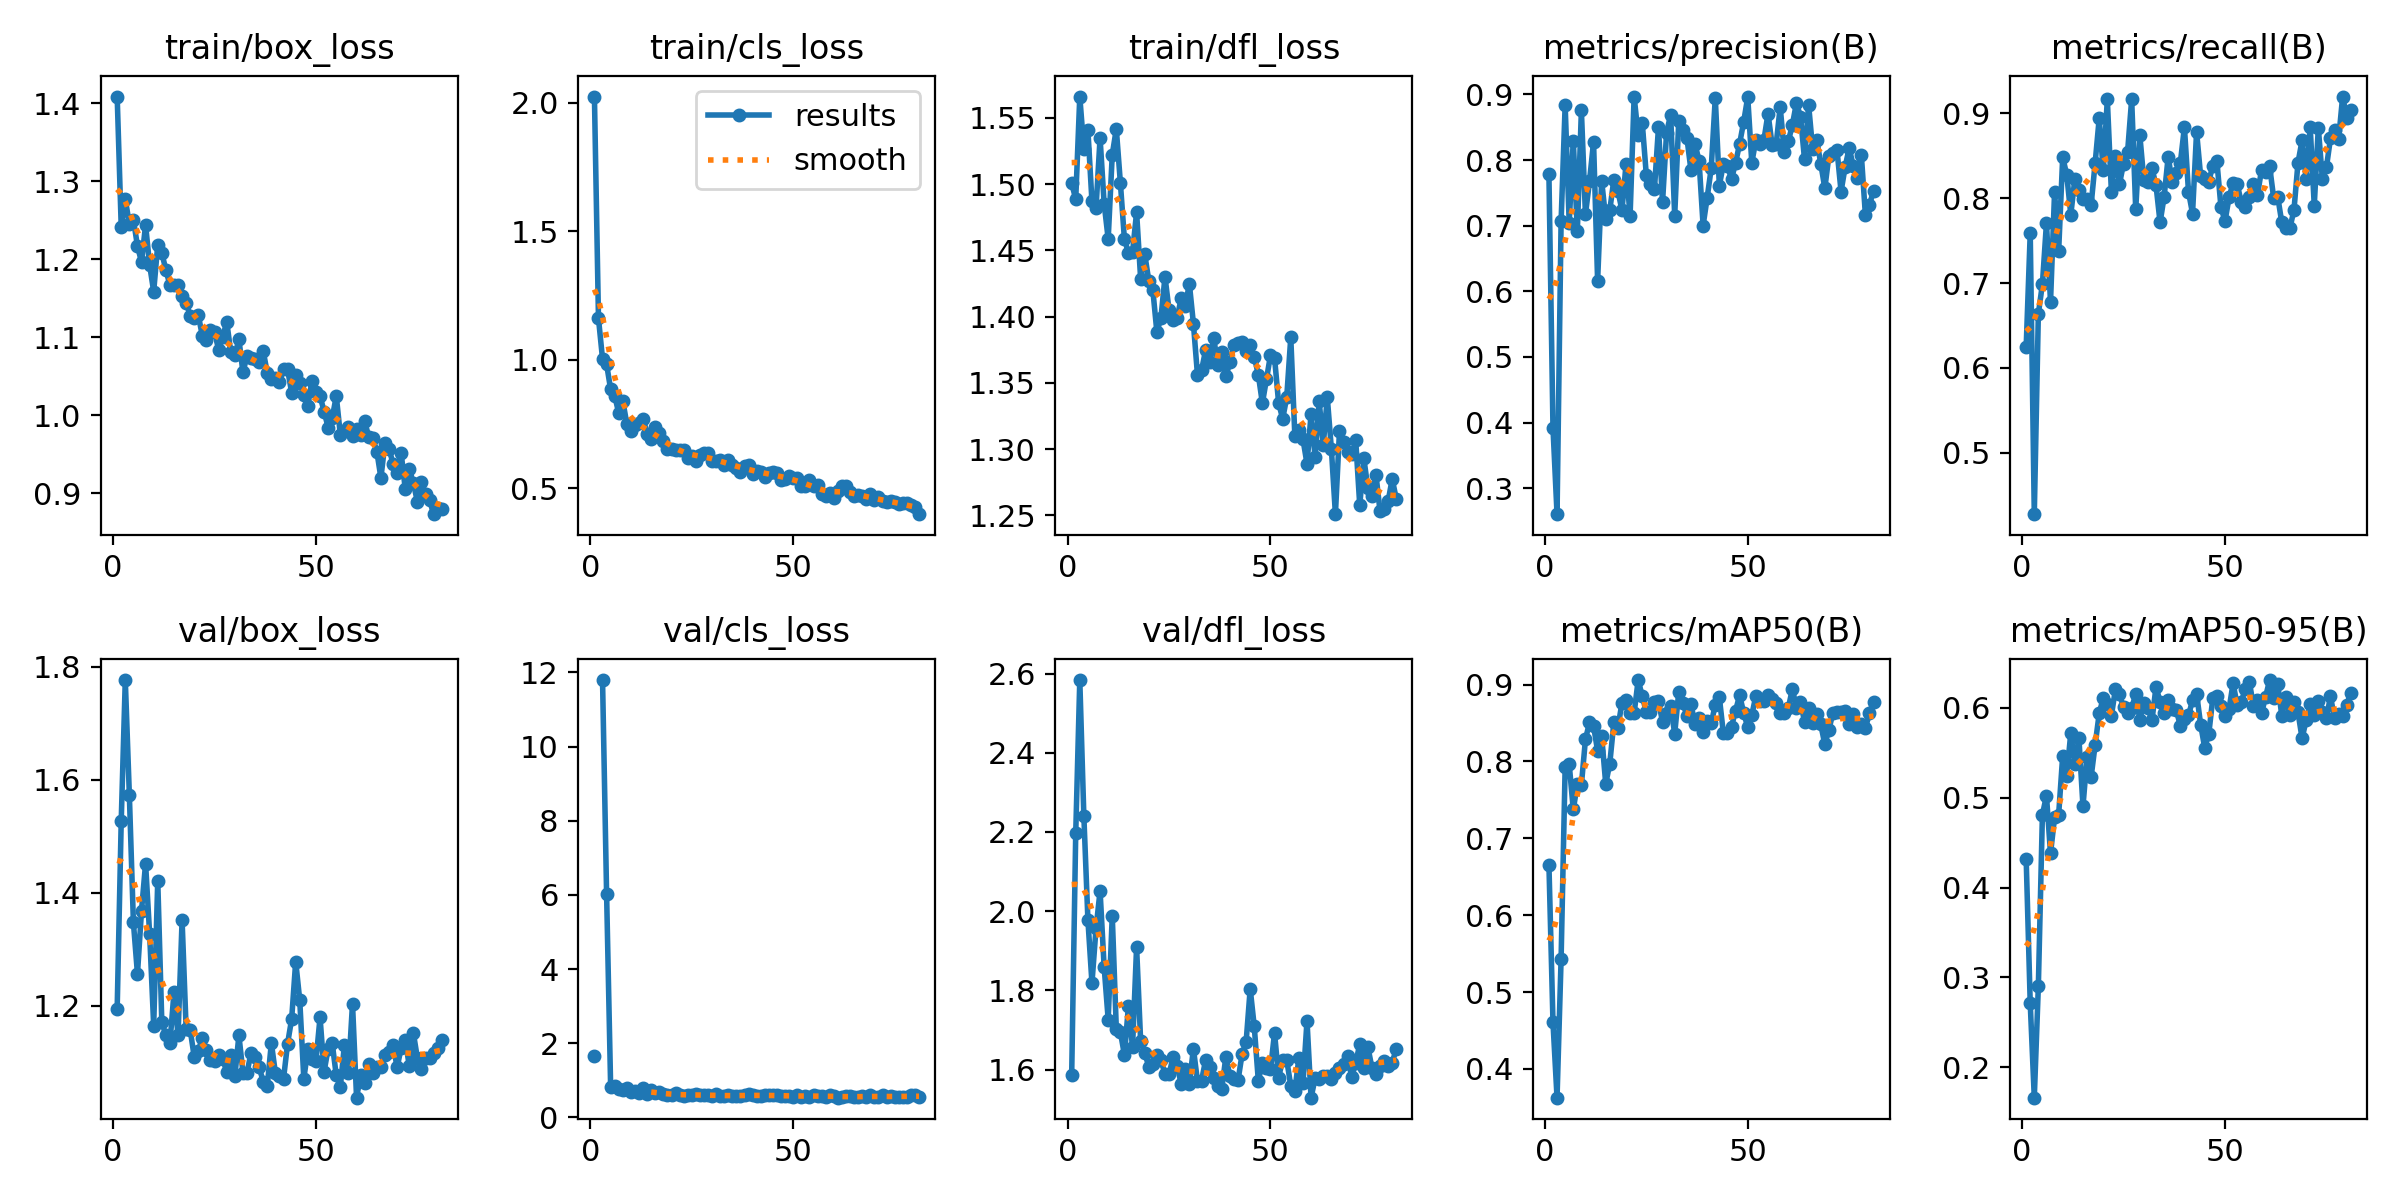

The table this chart was drawn from, first rows:
epoch, time, train/box_loss, train/cls_loss, train/dfl_loss, metrics/precision(B), metrics/recall(B), metrics/mAP50(B), metrics/mAP50-95(B), val/box_loss, val/cls_loss, val/dfl_loss, lr/pg0, lr/pg1, lr/pg2
1, 17.75, 1.409, 2.024, 1.501, 0.778, 0.6246, 0.6659, 0.4317, 1.195, 1.666, 1.586, 0.000375, 0.000375, 0.000375
2, 34.96, 1.241, 1.161, 1.489, 0.3922, 0.7588, 0.4604, 0.2712, 1.527, inf, 2.197, 0.000755, 0.000755, 0.000755
3, 52.23, 1.277, 1.004, 1.566, 0.2605, 0.4276, 0.3625, 0.1662, 1.776, 11.79, 2.584, 0.001127, 0.001127, 0.001127
4, 69.39, 1.245, 0.9834, 1.527, 0.7067, 0.6636, 0.5429, 0.2901, 1.573, 6.027, 2.241, 0.001213, 0.001213, 0.001213
5, 86.22, 1.251, 0.8851, 1.541, 0.8835, 0.6988, 0.7928, 0.4809, 1.347, 0.81, 1.978, 0.0012, 0.0012, 0.0012
6, 103.3, 1.217, 0.8612, 1.487, 0.7041, 0.7706, 0.7964, 0.5022, 1.256, 0.8337, 1.818, 0.001188, 0.001188, 0.001188
7, 120.1, 1.196, 0.792, 1.482, 0.8296, 0.6776, 0.7375, 0.4379, 1.368, 0.7725, 1.956, 0.001176, 0.001176, 0.001176
8, 136.6, 1.244, 0.8398, 1.535, 0.6917, 0.8071, 0.7701, 0.4779, 1.452, 0.7482, 2.051, 0.001163, 0.001163, 0.001163
9, 153.2, 1.192, 0.7504, 1.485, 0.8755, 0.7372, 0.7695, 0.4809, 1.327, 0.7864, 1.859, 0.001151, 0.001151, 0.001151
10, 170, 1.159, 0.7245, 1.459, 0.717, 0.8483, 0.8286, 0.5464, 1.165, 0.6808, 1.726, 0.001139, 0.001139, 0.001139
11, 187.2, 1.219, 0.748, 1.522, 0.7677, 0.8275, 0.8509, 0.5245, 1.421, 0.7056, 1.989, 0.001126, 0.001126, 0.001126
12, 203.8, 1.208, 0.7563, 1.542, 0.8276, 0.7806, 0.8462, 0.5722, 1.171, 0.6597, 1.703, 0.001114, 0.001114, 0.001114
13, 220.5, 1.186, 0.7716, 1.501, 0.616, 0.823, 0.8137, 0.537, 1.148, 0.8043, 1.695, 0.001102, 0.001102, 0.001102
14, 237.1, 1.167, 0.7128, 1.458, 0.7681, 0.8097, 0.8328, 0.566, 1.134, 0.6379, 1.637, 0.001089, 0.001089, 0.001089
15, 253.8, 1.167, 0.6922, 1.448, 0.7102, 0.799, 0.7709, 0.4904, 1.223, 0.7338, 1.761, 0.001077, 0.001077, 0.001077
16, 270.5, 1.167, 0.7376, 1.449, 0.7236, 0.7994, 0.7972, 0.5453, 1.148, 0.6585, 1.656, 0.001064, 0.001064, 0.001064
17, 287.4, 1.153, 0.7142, 1.479, 0.77, 0.7917, 0.8508, 0.5228, 1.351, 0.6853, 1.909, 0.001052, 0.001052, 0.001052
18, 304.3, 1.144, 0.6863, 1.428, 0.753, 0.8416, 0.844, 0.5588, 1.158, 0.6176, 1.671, 0.00104, 0.00104, 0.00104
19, 320.9, 1.128, 0.6544, 1.447, 0.7235, 0.8941, 0.8763, 0.5937, 1.157, 0.6006, 1.642, 0.001027, 0.001027, 0.001027
20, 337.7, 1.125, 0.6553, 1.427, 0.7935, 0.8327, 0.8801, 0.6112, 1.109, 0.6083, 1.607, 0.001015, 0.001015, 0.001015
21, 354.4, 1.128, 0.6501, 1.42, 0.7142, 0.9164, 0.863, 0.6045, 1.12, 0.6517, 1.614, 0.001002, 0.001002, 0.001002
22, 371.2, 1.102, 0.6502, 1.388, 0.8967, 0.8075, 0.8629, 0.5912, 1.144, 0.6097, 1.637, 0.0009901, 0.0009901, 0.0009901
23, 387.8, 1.097, 0.6482, 1.399, 0.8375, 0.85, 0.9059, 0.6207, 1.122, 0.586, 1.623, 0.0009778, 0.0009778, 0.0009778
24, 405.1, 1.109, 0.6198, 1.43, 0.8566, 0.8169, 0.8849, 0.615, 1.105, 0.6103, 1.59, 0.0009654, 0.0009654, 0.0009654
25, 422.4, 1.106, 0.6274, 1.405, 0.7773, 0.8407, 0.8642, 0.6005, 1.102, 0.5911, 1.587, 0.000953, 0.000953, 0.000953
26, 439.3, 1.084, 0.6079, 1.397, 0.763, 0.8548, 0.8649, 0.5941, 1.112, 0.6268, 1.632, 0.0009406, 0.0009406, 0.0009406
27, 455.9, 1.1, 0.6292, 1.399, 0.7552, 0.9165, 0.8777, 0.5992, 1.107, 0.5967, 1.609, 0.0009283, 0.0009283, 0.0009283
28, 472.5, 1.12, 0.637, 1.414, 0.8498, 0.7867, 0.8784, 0.6156, 1.083, 0.6019, 1.563, 0.0009159, 0.0009159, 0.0009159
29, 489.1, 1.081, 0.6394, 1.408, 0.7354, 0.8747, 0.8514, 0.5869, 1.113, 0.5966, 1.602, 0.0009035, 0.0009035, 0.0009035
30, 505.8, 1.077, 0.6087, 1.425, 0.8419, 0.8213, 0.8629, 0.6048, 1.075, 0.5894, 1.563, 0.0008911, 0.0008911, 0.0008911
31, 522.5, 1.097, 0.606, 1.395, 0.869, 0.8191, 0.8717, 0.6, 1.148, 0.6278, 1.653, 0.0008787, 0.0008787, 0.0008787
32, 539.5, 1.055, 0.6103, 1.356, 0.7151, 0.8353, 0.8361, 0.5859, 1.082, 0.578, 1.571, 0.0008664, 0.0008664, 0.0008664
33, 556.1, 1.076, 0.592, 1.359, 0.8602, 0.8151, 0.8907, 0.6233, 1.081, 0.5693, 1.572, 0.000854, 0.000854, 0.000854
34, 572.9, 1.073, 0.6114, 1.375, 0.8458, 0.7714, 0.8765, 0.6068, 1.117, 0.5907, 1.623, 0.0008416, 0.0008416, 0.0008416
35, 589.6, 1.073, 0.5907, 1.366, 0.8341, 0.8015, 0.8595, 0.5944, 1.109, 0.5803, 1.607, 0.0008293, 0.0008293, 0.0008293
36, 606.3, 1.068, 0.5784, 1.384, 0.7849, 0.8489, 0.8744, 0.6082, 1.091, 0.5766, 1.578, 0.0008169, 0.0008169, 0.0008169
37, 622.9, 1.082, 0.5654, 1.364, 0.8246, 0.8185, 0.8491, 0.5985, 1.066, 0.5749, 1.559, 0.0008045, 0.0008045, 0.0008045
38, 639.6, 1.054, 0.5887, 1.373, 0.7988, 0.8299, 0.8565, 0.5977, 1.059, 0.5904, 1.551, 0.0007921, 0.0007921, 0.0007921
39, 656.2, 1.047, 0.5901, 1.355, 0.7002, 0.8417, 0.838, 0.5796, 1.134, 0.624, 1.632, 0.0007797, 0.0007797, 0.0007797
40, 672.9, 1.048, 0.5566, 1.366, 0.7426, 0.8837, 0.8523, 0.5872, 1.081, 0.5998, 1.584, 0.0007674, 0.0007674, 0.0007674
41, 689.5, 1.043, 0.5677, 1.379, 0.7874, 0.8078, 0.8499, 0.5914, 1.076, 0.5896, 1.577, 0.000755, 0.000755, 0.000755
42, 706.2, 1.059, 0.564, 1.38, 0.8948, 0.7818, 0.8736, 0.6083, 1.071, 0.5709, 1.573, 0.0007426, 0.0007426, 0.0007426
43, 722.8, 1.059, 0.544, 1.381, 0.7611, 0.8783, 0.8835, 0.6157, 1.133, 0.5907, 1.639, 0.0007302, 0.0007302, 0.0007302
44, 739.5, 1.029, 0.5585, 1.374, 0.7937, 0.8259, 0.8364, 0.5813, 1.176, 0.5908, 1.67, 0.0007179, 0.0007179, 0.0007179
45, 756.1, 1.051, 0.5626, 1.379, 0.791, 0.8227, 0.8367, 0.5555, 1.278, 0.6142, 1.804, 0.0007055, 0.0007055, 0.0007055
46, 772.8, 1.042, 0.5613, 1.37, 0.771, 0.8195, 0.8454, 0.5706, 1.209, 0.6047, 1.709, 0.0006931, 0.0006931, 0.0006931
47, 789.4, 1.026, 0.5334, 1.356, 0.7954, 0.8384, 0.866, 0.6108, 1.071, 0.5777, 1.572, 0.0006808, 0.0006808, 0.0006808
48, 805.9, 1.012, 0.537, 1.335, 0.8249, 0.8438, 0.8861, 0.613, 1.123, 0.5673, 1.617, 0.0006684, 0.0006684, 0.0006684
49, 822.6, 1.044, 0.5472, 1.353, 0.8583, 0.7899, 0.8632, 0.6016, 1.105, 0.5752, 1.603, 0.000656, 0.000656, 0.000656
50, 839.2, 1.029, 0.5398, 1.371, 0.8958, 0.7727, 0.8446, 0.5909, 1.103, 0.5576, 1.6, 0.0006436, 0.0006436, 0.0006436
51, 855.9, 1.024, 0.5395, 1.369, 0.7958, 0.8009, 0.8604, 0.5985, 1.179, 0.6051, 1.693, 0.0006312, 0.0006312, 0.0006312
52, 872.5, 1.005, 0.5085, 1.335, 0.8301, 0.8181, 0.8853, 0.6274, 1.084, 0.5611, 1.58, 0.0006189, 0.0006189, 0.0006189
53, 889.4, 0.984, 0.5093, 1.323, 0.8251, 0.8169, 0.8781, 0.6028, 1.124, 0.5888, 1.625, 0.0006065, 0.0006065, 0.0006065
54, 906, 0.9962, 0.5325, 1.339, 0.831, 0.7952, 0.8786, 0.6062, 1.133, 0.5544, 1.625, 0.0005941, 0.0005941, 0.0005941
55, 922.7, 1.025, 0.5085, 1.384, 0.8707, 0.7897, 0.8871, 0.6212, 1.077, 0.5916, 1.558, 0.0005818, 0.0005818, 0.0005818
56, 939.6, 0.9748, 0.512, 1.31, 0.8232, 0.801, 0.8816, 0.6291, 1.056, 0.5658, 1.546, 0.0005694, 0.0005694, 0.0005694
57, 956.7, 0.9796, 0.4802, 1.314, 0.8237, 0.8163, 0.8765, 0.6021, 1.13, 0.569, 1.629, 0.000557, 0.000557, 0.000557
58, 973.3, 0.9852, 0.4718, 1.308, 0.8807, 0.8035, 0.8625, 0.6088, 1.081, 0.5632, 1.565, 0.0005446, 0.0005446, 0.0005446
59, 990, 0.973, 0.4828, 1.289, 0.8123, 0.8332, 0.8625, 0.5937, 1.204, 0.5933, 1.723, 0.0005322, 0.0005322, 0.0005322
60, 1007, 0.9827, 0.4612, 1.326, 0.8283, 0.8305, 0.8692, 0.612, 1.037, 0.5868, 1.529, 0.0005199, 0.0005199, 0.0005199
... 21 more rows
